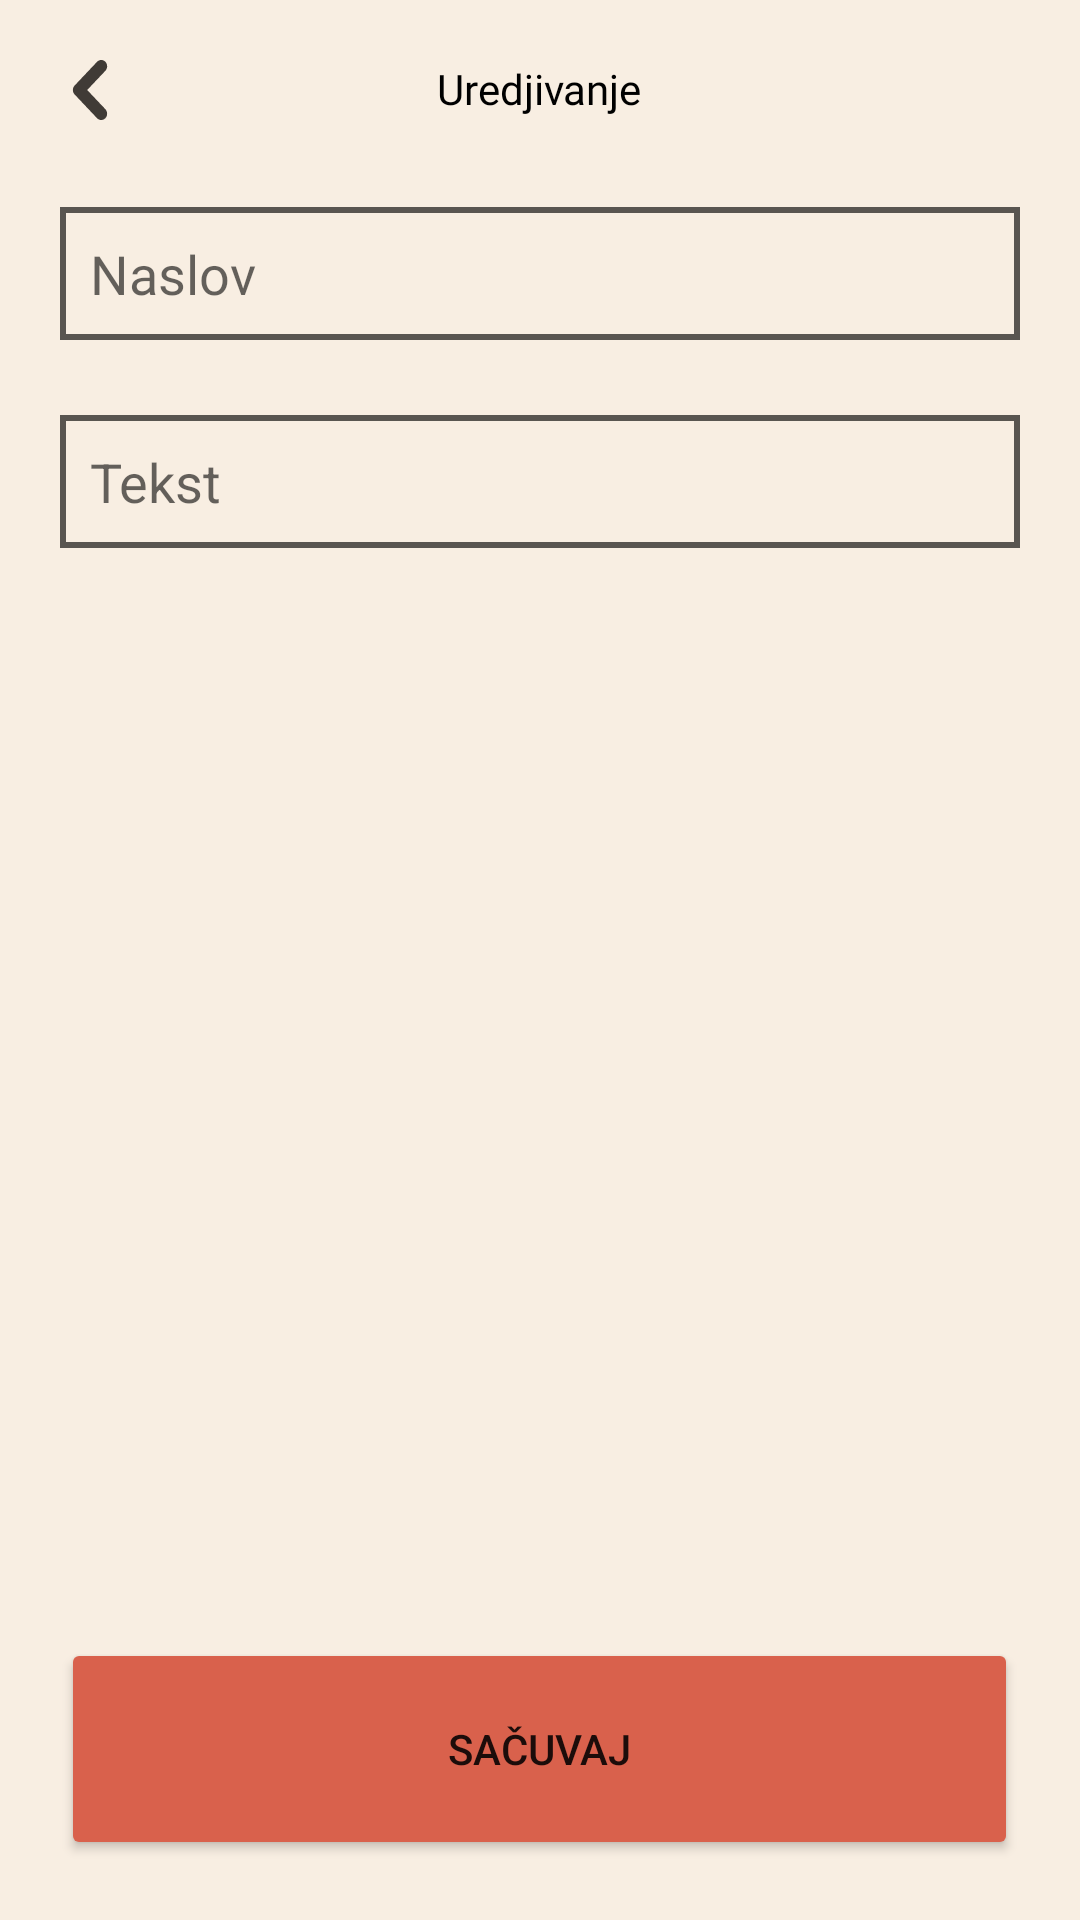

Android layout source for this screen:
<!-- AndroidManifest.xml: application theme Theme.Biljeske -->
<!-- res/layout/note_editing_fragment_layout.xml -->
<?xml version="1.0" encoding="utf-8"?>
<RelativeLayout xmlns:android="http://schemas.android.com/apk/res/android"
    android:layout_width="match_parent"
    android:layout_height="match_parent"
    android:background="@color/background_color"
    android:padding="20dp">

    <ImageButton
        android:id="@+id/Note_edit_layout_BT_back"
        android:layout_width="wrap_content"
        android:layout_height="wrap_content"
        android:layout_alignParentLeft="true"
        android:layout_alignParentTop="true"
        android:background="@drawable/back_icon"
        android:padding="10dp" />

    <TextView
        android:id="@+id/Note_edit_layout_title"
        android:layout_width="wrap_content"
        android:layout_height="wrap_content"
        android:layout_alignParentTop="true"
        android:layout_centerHorizontal="true"
        android:fontFamily="@font/nunito_bold"
        android:text="@string/Add_Note_screen_title"
        android:textColor="@color/black"
        android:textSize="14sp" />


    <EditText
        android:id="@+id/Note_edit_layout_ET_title"
        android:layout_width="match_parent"
        android:layout_height="wrap_content"
        android:layout_below="@+id/Note_edit_layout_title"
        android:layout_marginTop="30dp"
        android:background="@drawable/note_edit_edit_text_bc"
        android:padding="10dp"
        android:fontFamily="@font/nunito_bold"
        android:hint="Naslov"
        android:textColor="@color/black" />

    <EditText
        android:id="@+id/Note_edit_layout_ET_text"
        android:layout_width="match_parent"
        android:layout_height="wrap_content"
        android:layout_below="@+id/Note_edit_layout_ET_title"
        android:layout_marginTop="25dp"
        android:background="@drawable/note_edit_edit_text_bc"
        android:padding="10dp"
        android:hint="Tekst"
        android:inputType="textMultiLine" />


    <Button
        android:id="@+id/Note_edit_layout_BT_submit"
        android:layout_width="319dp"
        android:layout_height="74dp"
        android:layout_alignParentBottom="true"
        android:layout_centerHorizontal="true"
        android:backgroundTint="@color/button_color"
        android:text="@string/Add_Note_screen_save_button_text" />


</RelativeLayout>
<!-- resources referenced by this layout -->
<resources>
  <color name="background_color">#F8EEE2</color>
  <color name="black">#FF000000</color>
  <color name="button_color">#D9614C</color>
  <!-- drawable back_icon (drawable) -->
  <vector xmlns:android="http://schemas.android.com/apk/res/android"
      android:width="20dp"
      android:height="20dp"
      android:viewportWidth="20"
      android:viewportHeight="20">
    <group>
      <clip-path
          android:pathData="M0,0h20v20h-20z"/>
      <path
          android:pathData="M15.714,17.906C15.719,17.356 15.514,16.825 15.143,16.42L9.069,10L15.143,3.58C15.515,3.176 15.722,2.647 15.722,2.098C15.722,1.549 15.515,1.02 15.143,0.616C14.965,0.422 14.748,0.266 14.507,0.16C14.266,0.054 14.005,-0 13.742,-0C13.479,-0 13.218,0.054 12.977,0.16C12.736,0.266 12.519,0.422 12.341,0.616L4.867,8.519C4.493,8.921 4.286,9.45 4.286,9.999C4.286,10.548 4.493,11.076 4.867,11.479L12.334,19.384C12.512,19.579 12.729,19.734 12.97,19.84C13.211,19.946 13.472,20.001 13.735,20.001C13.998,20.001 14.259,19.946 14.5,19.84C14.741,19.734 14.958,19.579 15.136,19.384C15.507,18.982 15.711,18.453 15.707,17.906"
          android:fillColor="#403B36"
          android:fillType="evenOdd"/>
    </group>
  </vector>
  <!-- drawable note_edit_edit_text_bc (drawable) -->
  <?xml version="1.0" encoding="utf-8"?>
  <shape xmlns:android="http://schemas.android.com/apk/res/android"
      android:shape="rectangle">
  
      <solid android:color="@color/background_color" />
      <stroke
          android:width="2dp"
          android:color="@color/text_color_gray" />
  
  </shape>
  <string name="Add_Note_screen_save_button_text">Sačuvaj</string>
  <string name="Add_Note_screen_title">Uredjivanje</string>
  <style name="Theme.Biljeske" parent="Theme.MaterialComponents.DayNight.DarkActionBar">
          
          <item name="colorPrimary">@color/purple_500</item>
          <item name="colorPrimaryVariant">@color/purple_700</item>
          <item name="colorOnPrimary">@color/white</item>
          
          <item name="colorSecondary">@color/teal_200</item>
          <item name="colorSecondaryVariant">@color/teal_700</item>
          <item name="colorOnSecondary">@color/black</item>
          
          <item name="android:statusBarColor">?attr/colorPrimaryVariant</item>
          
      </style>
  <color name="text_color_gray">#595550</color>
  <color name="purple_500">#F8EEE2</color>
  <color name="purple_700">#F8EEE2</color>
  <color name="white">#FFFFFFFF</color>
  <color name="teal_200">#FF03DAC5</color>
  <color name="teal_700">#FF018786</color>
</resources>
